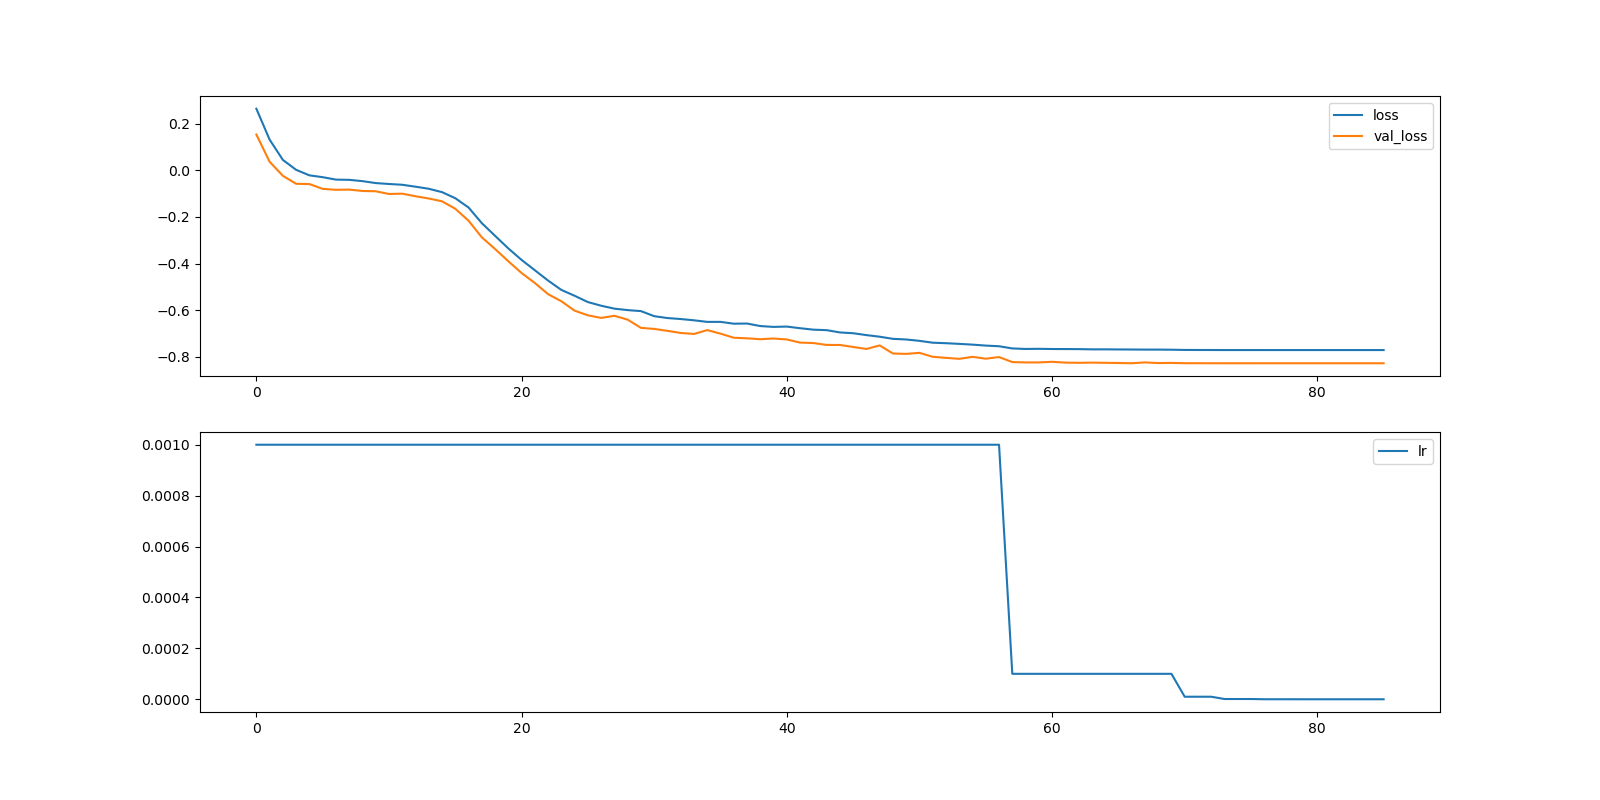

The file beside this chart, header and first rows:
, loss, val_loss, lr
0, 0.2647, 0.1538, 0.001
1, 0.1319, 0.03704, 0.001
2, 0.0449, -0.02338, 0.001
3, 0.002308, -0.05766, 0.001
4, -0.02137, -0.05874, 0.001
5, -0.02922, -0.0794, 0.001
6, -0.03964, -0.08335, 0.001
7, -0.04067, -0.08255, 0.001
8, -0.04617, -0.08847, 0.001
9, -0.05455, -0.08972, 0.001
10, -0.05844, -0.1013, 0.001
11, -0.0618, -0.1, 0.001
12, -0.07006, -0.1111, 0.001
13, -0.07899, -0.1208, 0.001
14, -0.09344, -0.1328, 0.001
15, -0.1195, -0.1648, 0.001
16, -0.1594, -0.2162, 0.001
17, -0.2267, -0.2875, 0.001
18, -0.2811, -0.3376, 0.001
19, -0.3351, -0.3902, 0.001
20, -0.3847, -0.4408, 0.001
21, -0.4288, -0.4837, 0.001
22, -0.4733, -0.5317, 0.001
23, -0.5134, -0.5621, 0.001
24, -0.5386, -0.6024, 0.001
25, -0.5656, -0.6225, 0.001
26, -0.5812, -0.6335, 0.001
27, -0.5938, -0.6244, 0.001
28, -0.6001, -0.6412, 0.001
29, -0.6044, -0.6763, 0.001
30, -0.6261, -0.6808, 0.001
31, -0.6342, -0.6891, 0.001
32, -0.6384, -0.6982, 0.001
33, -0.6438, -0.7024, 0.001
34, -0.6506, -0.6858, 0.001
35, -0.6506, -0.7012, 0.001
36, -0.6584, -0.7187, 0.001
37, -0.6577, -0.7211, 0.001
38, -0.6685, -0.725, 0.001
39, -0.6721, -0.722, 0.001
40, -0.6707, -0.7261, 0.001
41, -0.6778, -0.7395, 0.001
42, -0.684, -0.7415, 0.001
43, -0.6861, -0.7496, 0.001
44, -0.6959, -0.7497, 0.001
45, -0.6993, -0.7583, 0.001
46, -0.7074, -0.7669, 0.001
47, -0.7143, -0.7517, 0.001
48, -0.7235, -0.7864, 0.001
49, -0.7262, -0.788, 0.001
50, -0.732, -0.7836, 0.001
51, -0.74, -0.8005, 0.001
52, -0.7421, -0.805, 0.001
53, -0.745, -0.8094, 0.001
54, -0.7483, -0.8007, 0.001
55, -0.7524, -0.8087, 0.001
56, -0.7552, -0.8016, 0.001
57, -0.7646, -0.8232, 0.0001
58, -0.7669, -0.8247, 0.0001
59, -0.7663, -0.8247, 0.0001
... 26 more rows
